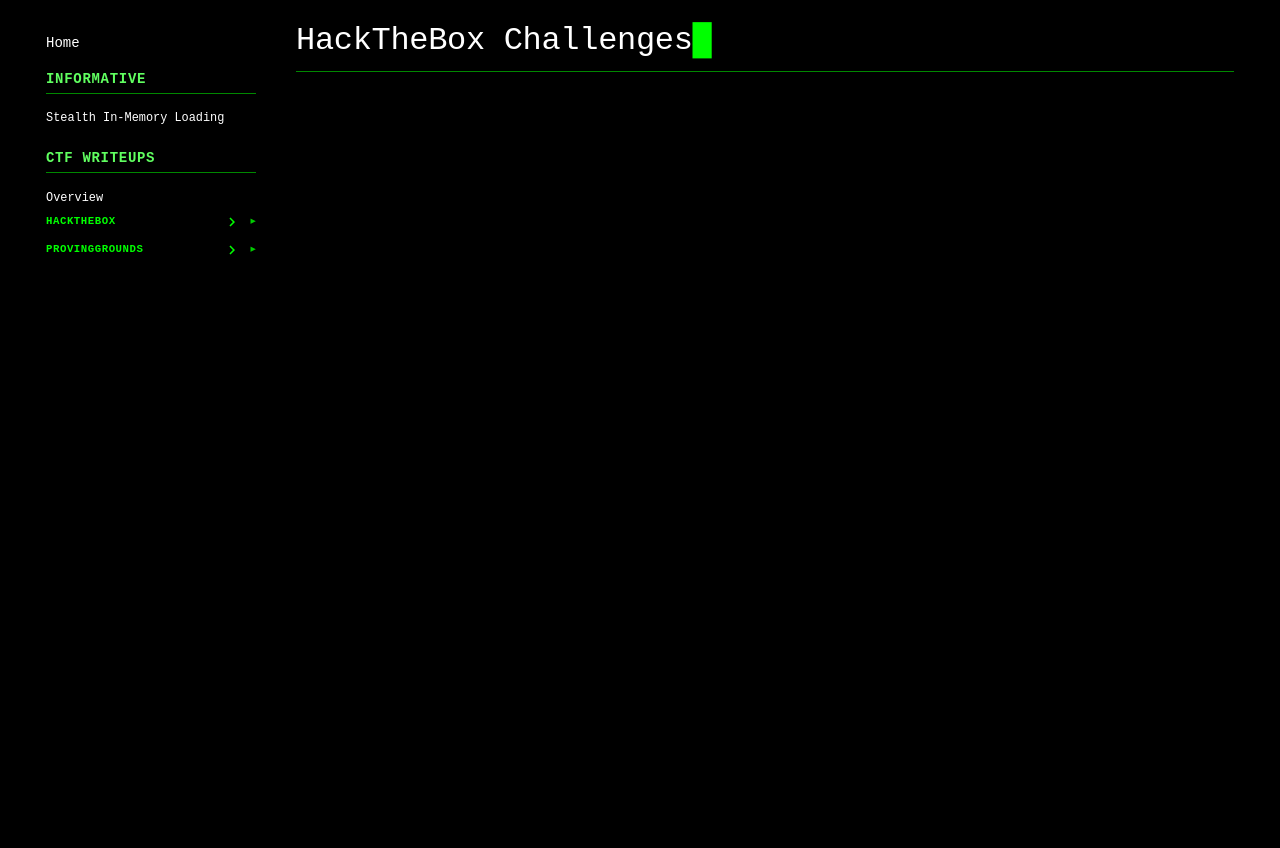

repository: gmrvh/blog · page: htb/index.html · generator: mkdocs

# HackTheBox Challenges
